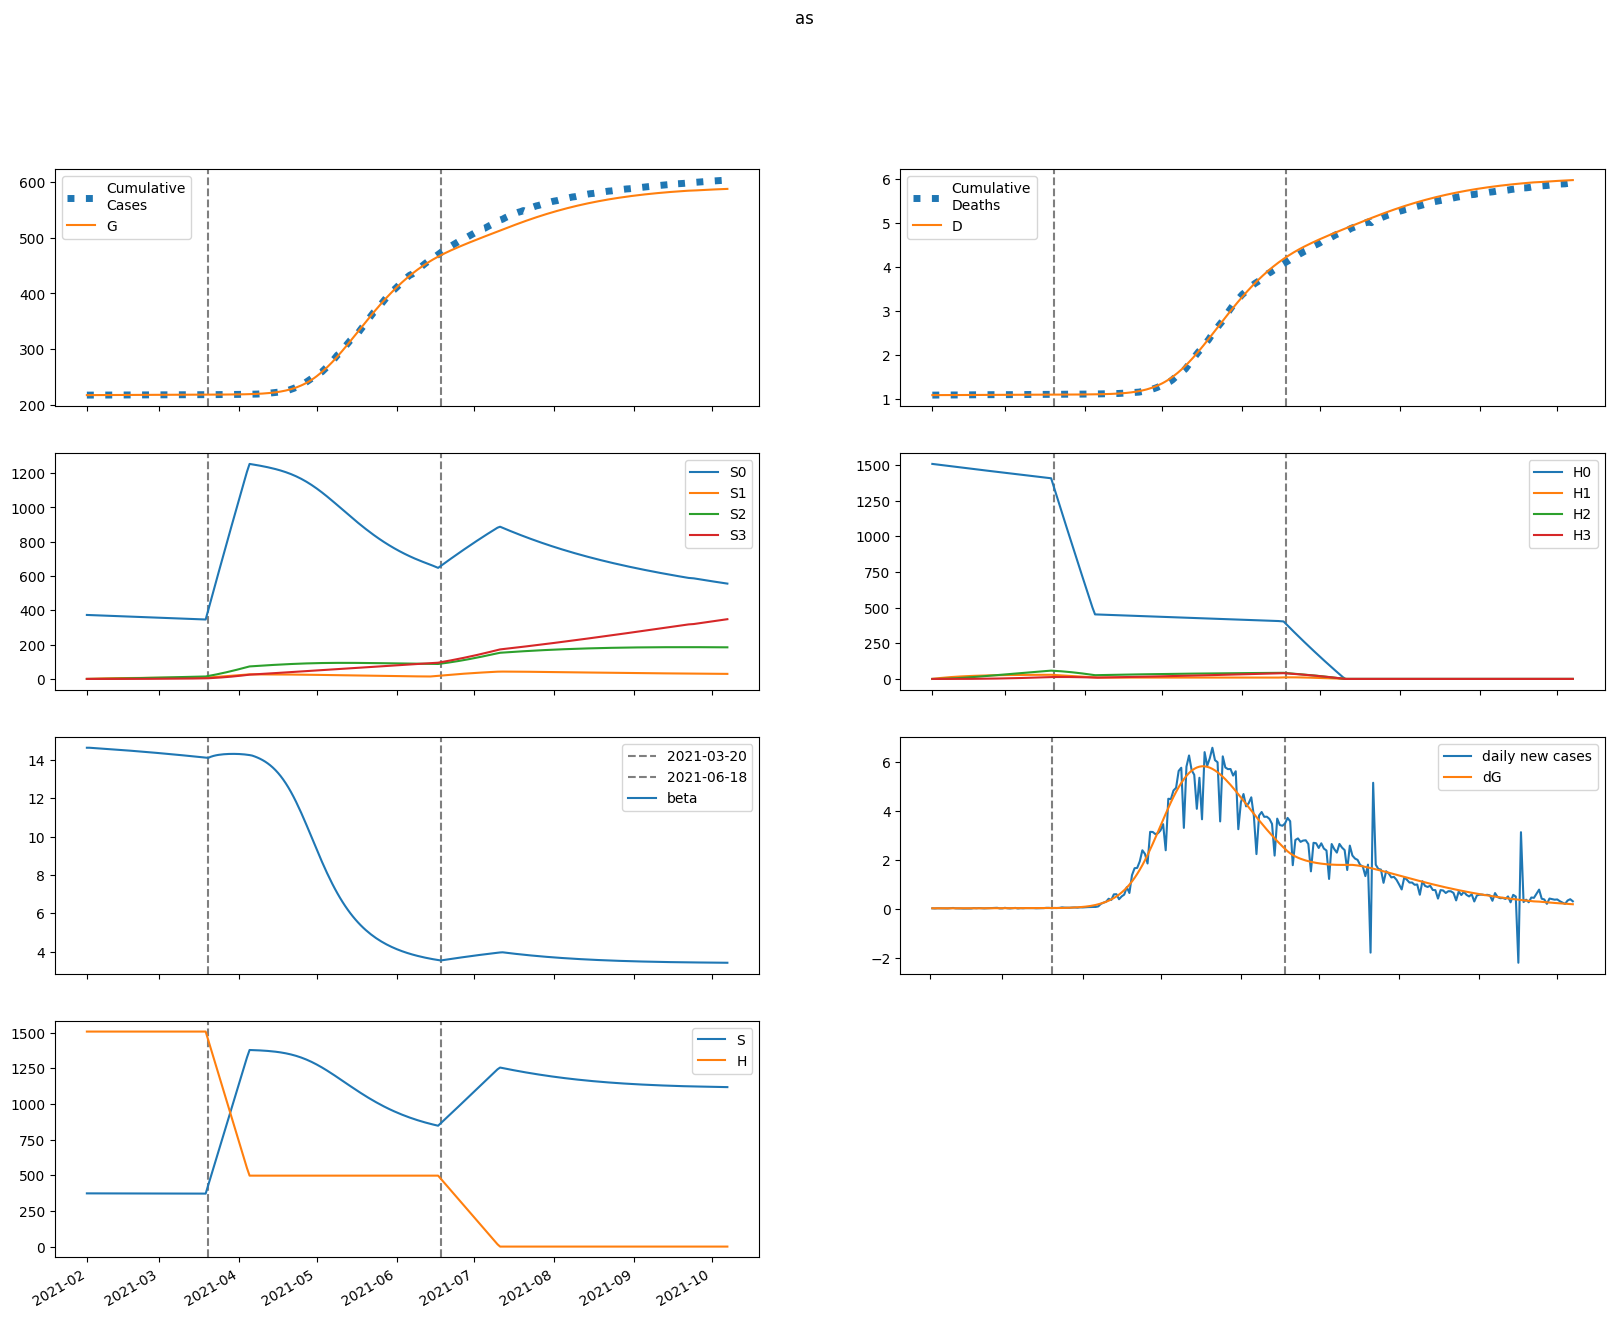

Values plotted in this chart, from the file beside it:
series, 2021-02-01, 2021-02-02, 2021-02-03, 2021-02-04, 2021-02-05, 2021-02-06, 2021-02-07, 2021-02-08, 2021-02-09, 2021-02-10, 2021-02-11, 2021-02-12, 2021-02-13, 2021-02-14, 2021-02-15, 2021-02-16, 2021-02-17, 2021-02-18, 2021-02-19, 2021-02-20, 2021-02-21, 2021-02-22, 2021-02-23
S, 372940, 372911, 372882, 372853, 372824, 372795, 372765, 372735, 372705, 372674, 372642, 372611, 372579, 372546, 372513, 372479, 372445, 372411, 372376, 372341, 372305, 372268, 372232
E, 154.9, 153.4, 151.6, 150.1, 149.1, 148.5, 148.4, 148.6, 149.3, 150.2, 151.4, 152.8, 154.3, 156, 157.8, 159.7, 161.7, 163.8, 165.8, 168, 170.1, 172.3, 174.5
I, 82.22, 71.68, 64.28, 59.02, 55.26, 52.57, 50.66, 49.34, 48.46, 47.91, 47.63, 47.55, 47.63, 47.84, 48.15, 48.54, 48.99, 49.49, 50.04, 50.62, 51.23, 51.86, 52.5
A, 86.35, 94.21, 101.2, 107.3, 112.7, 117.5, 121.8, 125.7, 129.2, 132.5, 135.6, 138.5, 141.2, 143.9, 146.5, 149.1, 151.6, 154, 156.5, 158.9, 161.4, 163.8, 166.2
IH, 0.0, 10.45, 14.16, 15.01, 14.76, 14.15, 13.52, 12.97, 12.54, 12.22, 11.99, 11.85, 11.77, 11.74, 11.75, 11.8, 11.87, 11.96, 12.07, 12.19, 12.33, 12.47, 12.61
IN, 15.24, 30.23, 43.03, 54.25, 64.32, 73.53, 82.09, 90.16, 97.86, 105.3, 112.5, 119.5, 126.4, 133.2, 139.9, 146.6, 153.2, 159.9, 166.5, 173.1, 179.7, 186.3, 192.9
D, 1082, 1082, 1082, 1082, 1083, 1083, 1083, 1083, 1084, 1084, 1084, 1084, 1084, 1085, 1085, 1085, 1085, 1085, 1086, 1086, 1086, 1086, 1086
R, 0.0, 8.296, 22.79, 39.99, 58.37, 77.29, 96.5, 115.9, 135.6, 155.5, 175.6, 196.1, 216.8, 237.9, 259.3, 281.1, 303.2, 325.8, 348.7, 372, 395.7, 419.7, 444.2
G, 217141, 217156, 217171, 217186, 217201, 217215, 217230, 217244, 217259, 217273, 217288, 217303, 217318, 217333, 217348, 217364, 217379, 217395, 217411, 217427, 217444, 217460, 217477
H, 1506729, 1506729, 1506729, 1506729, 1506729, 1506729, 1506729, 1506729, 1506729, 1506729, 1506729, 1506729, 1506729, 1506729, 1506729, 1506729, 1506729, 1506729, 1506729, 1506729, 1506729, 1506729, 1506729
S0, 372940, 372352, 371764, 371178, 370592, 370007, 369423, 368839, 368255, 367673, 367090, 366508, 365927, 365346, 364765, 364185, 363605, 363026, 362448, 361869, 361291, 360714, 360137
E0, 154.9, 153.4, 151.6, 150, 148.9, 148.2, 147.9, 148, 148.5, 149.3, 150.3, 151.5, 152.9, 154.4, 156, 157.8, 159.6, 161.4, 163.3, 165.3, 167.3, 169.3, 171.3
I0, 82.22, 71.68, 64.28, 59.02, 55.25, 52.54, 50.61, 49.26, 48.34, 47.75, 47.43, 47.3, 47.34, 47.49, 47.75, 48.09, 48.49, 48.94, 49.43, 49.96, 50.51, 51.08, 51.67
A0, 86.35, 94.21, 101.2, 107.3, 112.7, 117.5, 121.7, 125.6, 129.1, 132.3, 135.3, 138.1, 140.8, 143.3, 145.8, 148.2, 150.6, 153, 155.3, 157.6, 159.8, 162.1, 164.4
IH0, 0.0, 10.45, 14.16, 15.01, 14.76, 14.15, 13.52, 12.96, 12.52, 12.2, 11.96, 11.81, 11.72, 11.68, 11.68, 11.71, 11.77, 11.85, 11.95, 12.06, 12.17, 12.3, 12.44
IN0, 15.24, 30.23, 43.03, 54.25, 64.32, 73.52, 82.08, 90.14, 97.82, 105.2, 112.4, 119.4, 126.2, 133, 139.6, 146.2, 152.8, 159.3, 165.9, 172.4, 178.9, 185.4, 191.8
D0, 1082, 1082, 1082, 1082, 1083, 1083, 1083, 1083, 1084, 1084, 1084, 1084, 1084, 1085, 1085, 1085, 1085, 1085, 1086, 1086, 1086, 1086, 1086
R0, 0.0, 8.296, 22.79, 39.99, 58.37, 77.29, 96.5, 115.9, 135.6, 155.4, 175.5, 195.9, 216.6, 237.6, 259, 280.6, 302.7, 325, 347.8, 370.9, 394.4, 418.2, 442.5
G0, 217141, 217156, 217171, 217186, 217201, 217215, 217230, 217244, 217259, 217273, 217288, 217302, 217317, 217332, 217347, 217362, 217378, 217394, 217409, 217425, 217441, 217458, 217474
H0, 1506729, 1504469, 1502212, 1499959, 1497709, 1495462, 1493219, 1490979, 1488743, 1486509, 1484280, 1482053, 1479830, 1477610, 1475394, 1473181, 1470971, 1468765, 1466562, 1464362, 1462165, 1459972, 1457782
S1, 0.0, 559.4, 1078, 1558, 2004, 2416, 2798, 3152, 3480, 3784, 4065, 4325, 4565, 4787, 4993, 5183, 5359, 5521, 5670, 5809, 5936, 6053, 6161
E1, 0.0, 0.0, 0.0435, 0.1183, 0.216, 0.3302, 0.4561, 0.5903, 0.7296, 0.8719, 1.016, 1.159, 1.301, 1.442, 1.58, 1.715, 1.847, 1.975, 2.101, 2.222, 2.34, 2.455, 2.567
I1, 0.0, 0.0, 0.0, 0.004252, 0.01449, 0.03107, 0.05364, 0.08147, 0.1137, 0.1495, 0.188, 0.2286, 0.2705, 0.3132, 0.3563, 0.3994, 0.4423, 0.4846, 0.5263, 0.5673, 0.6073, 0.6464, 0.6844
A1, 0.0, 0.0, 0.0, 0.004466, 0.0162, 0.03686, 0.06732, 0.1079, 0.1584, 0.2185, 0.2877, 0.3651, 0.4501, 0.5417, 0.6392, 0.7418, 0.8487, 0.9592, 1.073, 1.188, 1.306, 1.424, 1.543
IH1, 0.0, 0.0, 0.0, 0.0, 0.0005404, 0.002103, 0.004966, 0.009217, 0.01481, 0.02161, 0.02944, 0.03813, 0.04747, 0.05732, 0.0675, 0.0779, 0.08841, 0.09893, 0.1094, 0.1198, 0.13, 0.14, 0.1498
IN1, 0.0, 0.0, 0.0, 0.0, 0.0007879, 0.00346, 0.009163, 0.01896, 0.03375, 0.05428, 0.08112, 0.1147, 0.1552, 0.2028, 0.2576, 0.3195, 0.3884, 0.4641, 0.5465, 0.6352, 0.7302, 0.831, 0.9375
D1, 0.0, 0.0, 0.0, 0.0, 0.0, 9.060209754624595e-06, 4.431397919504118e-05, 0.0001276, 0.0002821, 0.0005304, 0.0008927, 0.001386, 0.002026, 0.002821, 0.003782, 0.004914, 0.00622, 0.007702, 0.009361, 0.0112, 0.0132, 0.01538, 0.01773
R1, 0.0, 0.0, 0.0, 0.0, 0.0004164, 0.002209, 0.006753, 0.01566, 0.03063, 0.05334, 0.0854, 0.1282, 0.1832, 0.2514, 0.3338, 0.4313, 0.5445, 0.6741, 0.8204, 0.9839, 1.165, 1.363, 1.579
G1, 0.0, 0.0, 0.0, 0.004252, 0.01582, 0.03693, 0.0692, 0.1138, 0.1715, 0.2428, 0.3281, 0.4273, 0.5406, 0.6678, 0.8088, 0.9632, 1.131, 1.311, 1.504, 1.71, 1.927, 2.156, 2.396
H1, 0.0, 2260, 4355, 6298, 8098, 9766, 11311, 12743, 14070, 15298, 16435, 17487, 18461, 19362, 20196, 20966, 21678, 22336, 22944, 23505, 24023, 24500, 24940
S2, 0.0, 0.0, 39.95, 116.5, 226.4, 366.8, 535, 728.5, 944.9, 1182, 1438, 1712, 2000, 2302, 2617, 2942, 3277, 3621, 3972, 4329, 4692, 5060, 5432
E2, 0.0, 0.0, 0.0, 0.001084, 0.004041, 0.009458, 0.01777, 0.0293, 0.04427, 0.06282, 0.08504, 0.111, 0.1406, 0.174, 0.211, 0.2515, 0.2956, 0.3431, 0.3939, 0.448, 0.5053, 0.5655, 0.6287
I2, 0.0, 0.0, 0.0, 0.0, 0.0001059, 0.0004678, 0.001246, 0.002594, 0.004648, 0.007523, 0.01131, 0.01609, 0.02191, 0.02881, 0.03682, 0.04594, 0.05618, 0.06752, 0.07997, 0.0935, 0.1081, 0.1237, 0.1403
A2, 0.0, 0.0, 0.0, 0.0, 0.0001113, 0.0005157, 0.001439, 0.003129, 0.005845, 0.009845, 0.01538, 0.02267, 0.03195, 0.04341, 0.05722, 0.07355, 0.09251, 0.1142, 0.1388, 0.1663, 0.1968, 0.2303, 0.2669
IH2, 0.0, 0.0, 0.0, 0.0, 0.0, 1.346508613933497e-05, 6.596564888326978e-05, 0.0001903, 0.0004216, 0.0007945, 0.00134, 0.002085, 0.003053, 0.00426, 0.005721, 0.007444, 0.009436, 0.0117, 0.01424, 0.01704, 0.02012, 0.02346, 0.02706
IN2, 0.0, 0.0, 0.0, 0.0, 0.0, 1.963226106415527e-05, 0.000106, 0.0003352, 0.0008106, 0.001659, 0.003026, 0.005074, 0.007975, 0.01191, 0.01706, 0.02361, 0.03174, 0.04164, 0.05349, 0.06745, 0.08369, 0.1024, 0.1237
D2, 0.0, 0.0, 0.0, 0.0, 0.0, 0.0, 2.2574849796861785e-07, 1.331693606587052e-06, 4.521542859287392e-06, 1.1590518725329152e-05, 2.491009515842223e-05, 4.7376385075609015e-05, 8.23390332271224e-05, 0.0001335, 0.0002049, 0.0003009, 0.0004257, 0.0005839, 0.00078, 0.001019, 0.001304, 0.001642, 0.002035
R2, 0.0, 0.0, 0.0, 0.0, 0.0, 1.0374761668362148e-05, 6.550831717337862e-05, 0.0002343, 0.0006266, 0.001395, 0.002737, 0.004889, 0.008127, 0.01276, 0.01913, 0.0276, 0.03856, 0.05241, 0.06958, 0.09049, 0.1156, 0.1454, 0.1802
G2, 0.0, 0.0, 0.0, 0.0, 0.0001059, 0.0005009, 0.001425, 0.003163, 0.006027, 0.01035, 0.01649, 0.02481, 0.03566, 0.0494, 0.06641, 0.08703, 0.1116, 0.1405, 0.1741, 0.2126, 0.2564, 0.3058, 0.361
H2, 0.0, 0.0, 161.4, 470.6, 914.8, 1482, 2162, 2944, 3820, 4779, 5815, 6920, 8086, 9309, 10581, 11898, 13254, 14644, 16065, 17513, 18983, 20473, 21980
S3, 0.0, 0.0, 0.0, 0.4756, 1.862, 4.557, 8.923, 15.29, 23.96, 35.21, 49.29, 66.41, 86.78, 110.6, 138, 169.1, 204.2, 243.2, 286.3, 333.5, 385.1, 440.9, 501.2
E3, 0.0, 0.0, 0.0, 0.0, 7.407133197404464e-06, 3.519027138456689e-05, 0.0001006, 0.0002243, 0.0004293, 0.0007406, 0.001185, 0.001789, 0.002581, 0.003589, 0.004842, 0.006369, 0.008196, 0.01035, 0.01287, 0.01577, 0.01908, 0.02283, 0.02705
I3, 0.0, 0.0, 0.0, 0.0, 0.0, 7.240741705211671e-07, 3.937854467927284e-06, 1.2543281281005878e-05, 3.0548231723281046e-05, 6.296829824459633e-05, 0.0001157, 0.0001954, 0.0003092, 0.0004649, 0.0006705, 0.0009344, 0.001265, 0.001671, 0.002161, 0.002744, 0.003428, 0.004222, 0.005135
A3, 0.0, 0.0, 0.0, 0.0, 0.0, 7.604578236873804e-07, 4.302384361712676e-06, 1.4231049335175827e-05, 3.5929182499954176e-05, 7.6650937315658e-05, 0.0001455, 0.0002536, 0.0004136, 0.00064, 0.0009488, 0.001357, 0.001885, 0.002551, 0.003376, 0.004382, 0.005592, 0.00703, 0.008718
IH3, 0.0, 0.0, 0.0, 0.0, 0.0, 0.0, 9.20241659902315e-08, 5.449397832776955e-07, 1.8574867822894097e-06, 4.780043437696101e-06, 1.0312661138437217e-05, 1.9687527004806137e-05, 3.434262120820852e-05, 5.589154154202034e-05, 8.609284411027906e-05, 0.0001268, 0.00018, 0.0002478, 0.0003321, 0.0004352, 0.000559, 0.0007058, 0.0008777
IN3, 0.0, 0.0, 0.0, 0.0, 0.0, 0.0, 1.3417236490256958e-07, 8.617140027200197e-07, 3.172197031956785e-06, 8.782000137586123e-06, 2.0309390895942065e-05, 4.142261677502909e-05, 7.695957074602441e-05, 0.000133, 0.000217, 0.0003378, 0.0005055, 0.0007319, 0.00103, 0.001414, 0.0019, 0.002504, 0.003247
D3, 0.0, 0.0, 0.0, 0.0, 0.0, 0.0, 0.0, 1.542828395907726e-09, 1.0678999994462366e-08, 4.182063895312004e-08, 1.2196031389603419e-07, 2.948569250258104e-07, 6.249275687677965e-07, 1.2006977549985679e-06, 2.1377457190218312e-06, 3.581132715779786e-06, 5.707345778187751e-06, 8.725798275749585e-06, 1.287994169021976e-05, 1.8448043195840066e-05, 2.5743680708723696e-05, 3.511600199671793e-05, 4.694978848946022e-05
R3, 0.0, 0.0, 0.0, 0.0, 0.0, 0.0, 7.090402393263878e-08, 5.202149179576872e-07, 2.1333794773086187e-06, 6.4629535127538396e-06, 1.6140559219560342e-05, 3.519244314151855e-05, 6.934527127214659e-05, 0.0001263, 0.0002161, 0.0003511, 0.0005465, 0.0008203, 0.001194, 0.001691, 0.00234, 0.003171, 0.00422
G3, 0.0, 0.0, 0.0, 0.0, 0.0, 7.240741705211671e-07, 4.1640509988200854e-06, 1.3999640488692893e-05, 3.592303855316949e-05, 7.788619378284465e-05, 0.0001503, 0.0002661, 0.000441, 0.0006932, 0.001044, 0.001517, 0.00214, 0.002941, 0.003953, 0.005211, 0.006753, 0.008618, 0.01085
H3, 0.0, 0.0, 0.0, 1.922, 7.524, 18.42, 36.06, 61.8, 96.86, 142.3, 199.2, 268.4, 350.8, 447.1, 557.9, 683.9, 825.5, 983.3, 1158, 1349, 1557, 1783, 2027
beta, 14.64, 14.64, 14.63, 14.62, 14.61, 14.6, 14.59, 14.58, 14.57, 14.56, 14.55, 14.54, 14.53, 14.52, 14.51, 14.5, 14.49, 14.48, 14.47, 14.46, 14.45, 14.44, 14.43
